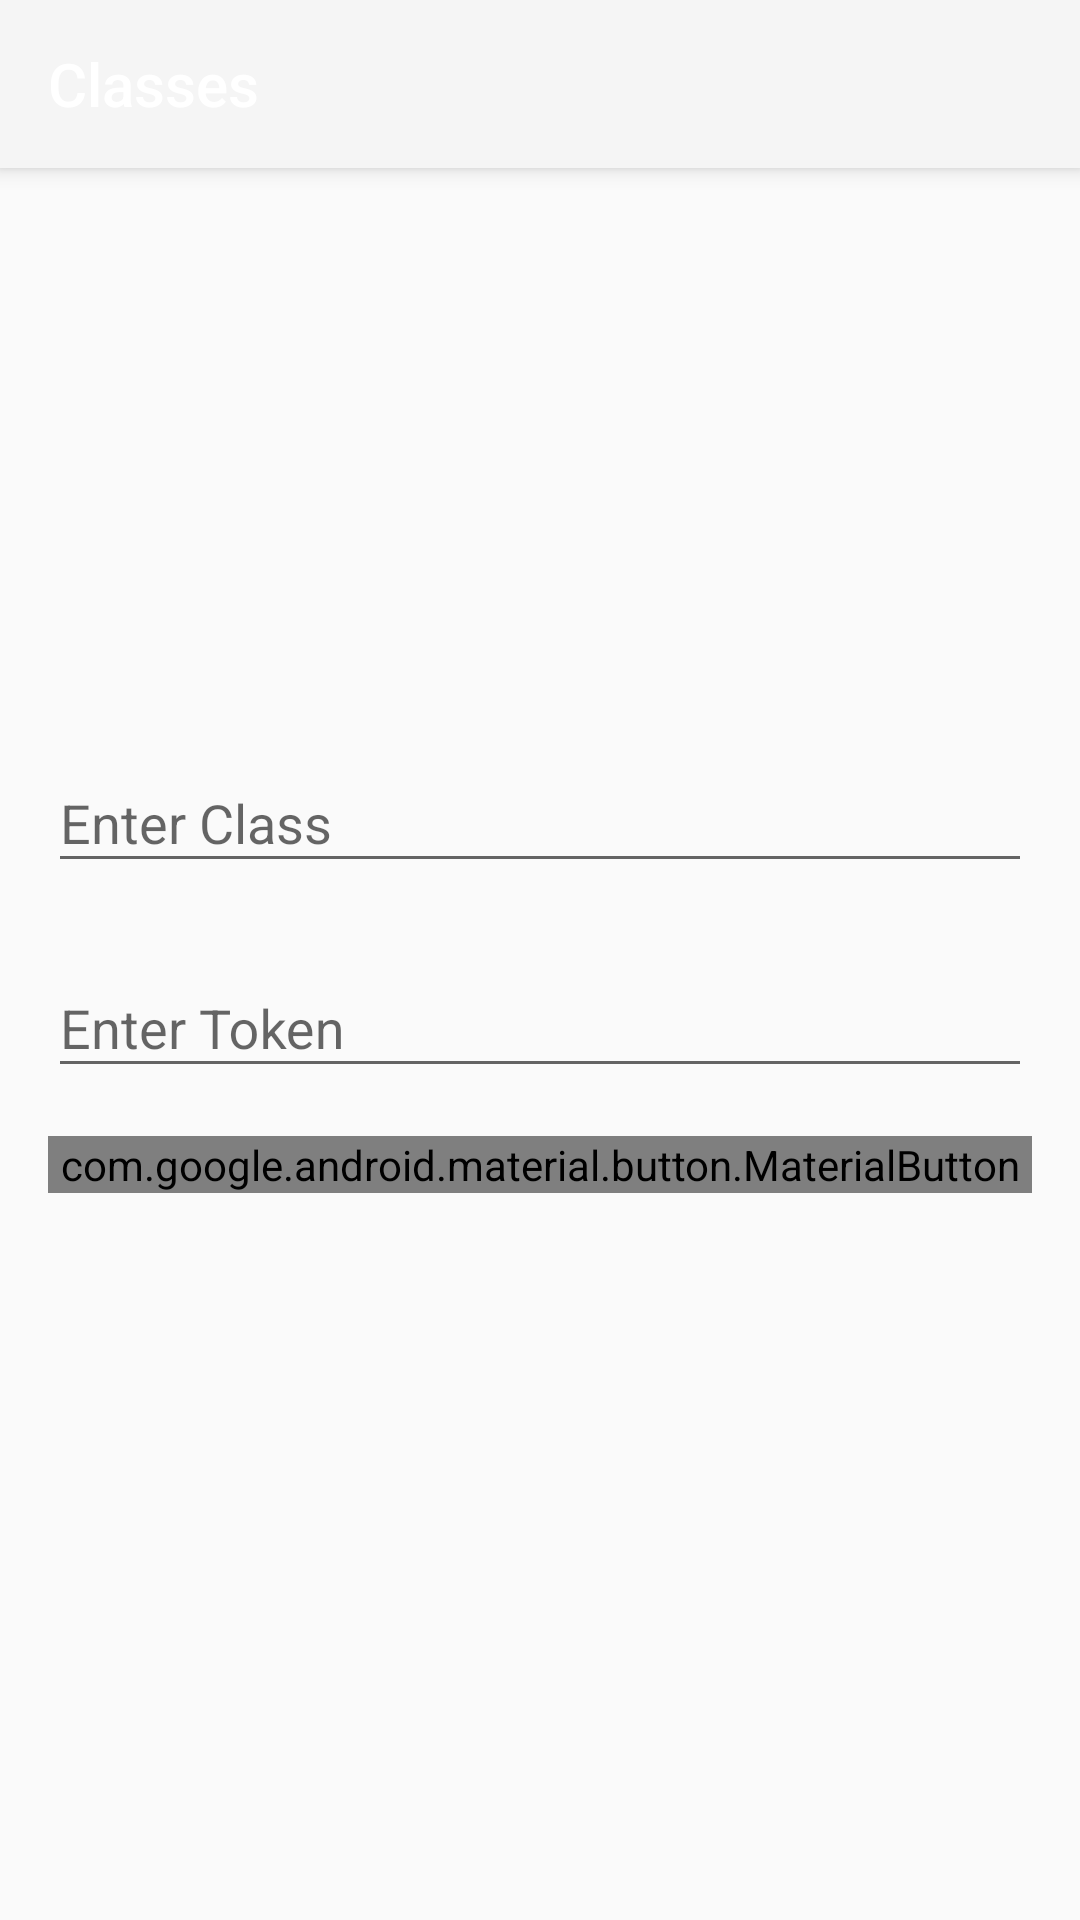

This screen was rendered from an Android layout file. Write that file and the resources it references.
<!-- AndroidManifest.xml: application theme AppTheme -->
<!-- res/layout/activity_school.xml -->
<?xml version="1.0" encoding="utf-8"?>
<androidx.coordinatorlayout.widget.CoordinatorLayout xmlns:android="http://schemas.android.com/apk/res/android"
    xmlns:app="http://schemas.android.com/apk/res-auto"
    xmlns:tools="http://schemas.android.com/tools"
    android:layout_width="match_parent"
    android:layout_height="match_parent"
    tools:context=".ClassActivity">

    <com.google.android.material.appbar.AppBarLayout
        android:layout_width="match_parent"
        android:layout_height="wrap_content"
        android:theme="@style/Theme.ESchool.AppBarOverlay">

        <androidx.appcompat.widget.Toolbar
            android:id="@+id/toolbar"
            android:layout_width="match_parent"
            android:layout_height="?attr/actionBarSize"
            android:background="?attr/colorPrimary"
            app:title="Classes"
            app:popupTheme="@style/Theme.ESchool.PopupOverlay" />

    </com.google.android.material.appbar.AppBarLayout>

    <LinearLayout
        android:layout_width="match_parent"
        android:layout_height="wrap_content"
        android:layout_gravity="center"
        android:layout_margin="8dp"
        android:orientation="vertical" >

        <com.google.android.material.textfield.TextInputLayout
            android:layout_width="match_parent"
            android:layout_height="wrap_content"
            android:layout_margin="8dp"
            android:hint="Enter Class">

            <com.google.android.material.textfield.TextInputEditText
                android:id="@+id/etMeetingId"
                android:layout_width="match_parent"
                android:layout_height="wrap_content"
                android:inputType="text" />
        </com.google.android.material.textfield.TextInputLayout>

        <com.google.android.material.textfield.TextInputLayout
            android:layout_width="match_parent"
            android:layout_height="wrap_content"
            android:layout_margin="8dp"
            android:hint="Enter Token">

            <com.google.android.material.textfield.TextInputEditText
                android:id="@+id/etJwtToken"
                android:layout_width="match_parent"
                android:layout_height="wrap_content"
                android:inputType="text" />
        </com.google.android.material.textfield.TextInputLayout>

        <com.google.android.material.button.MaterialButton
            android:id="@+id/btnLaunchClass"
            android:layout_width="match_parent"
            android:layout_height="wrap_content"
            android:layout_gravity="center"
            android:layout_margin="8dp"
            android:text="Launch Class"
            android:textColor="@android:color/white"/>
    </LinearLayout>

    <TextView
        android:id="@+id/tvAppVersion"
        android:layout_width="wrap_content"
        android:layout_height="wrap_content"
        android:layout_gravity="bottom|center_horizontal"
        android:layout_margin="8dp"/>
</androidx.coordinatorlayout.widget.CoordinatorLayout>
<!-- resources referenced by this layout -->
<resources>
  <style name="Theme.ESchool.AppBarOverlay" parent="ThemeOverlay.AppCompat.Dark.ActionBar" />
  <style name="Theme.ESchool.PopupOverlay" parent="ThemeOverlay.AppCompat.Light" />
  <style name="AppTheme" parent="Theme.AppCompat.Light.NoActionBar">
          
          <item name="android:navigationBarColor">@color/colorPrimaryDark</item>
      </style>
  <color name="colorPrimaryDark">#1081B2</color>
</resources>
